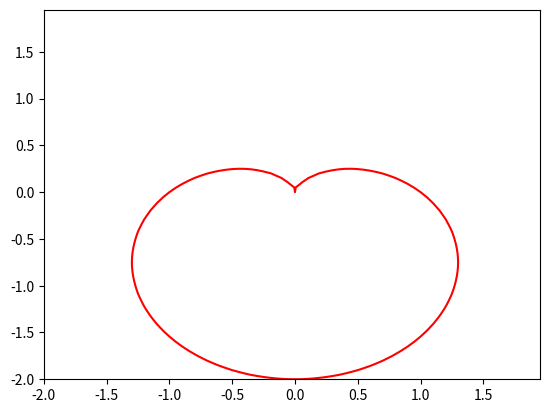

Reproduce this figure in Python.
"""
'(x^2+y^2+y)^2 = x^2 + y^2'
"""
import numpy as np
import matplotlib.pyplot as plt
 
X = np.arange(-2.0, 2.0, 0.05)
Y = np.arange(-2.0, 2.0, 0.05)
 
x, y = np.meshgrid(X, Y)
f = (x ** 2 + y ** 2 + y) ** 2 - x ** 2 - y ** 2
 
fig = plt.figure()
cs = plt.contour(x, y, f, 0, colors = 'r')
plt.show()